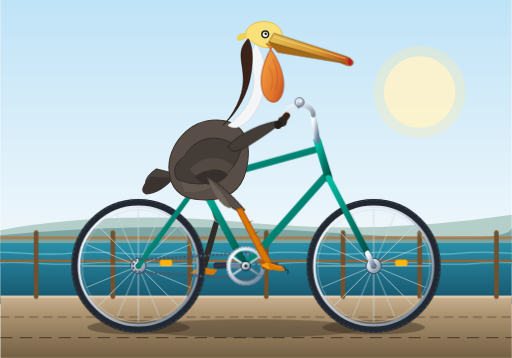
t = 0.00 s
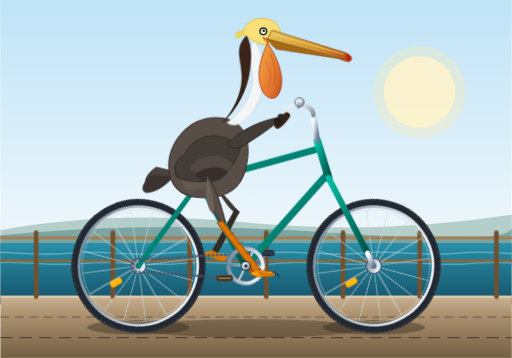
t = 0.75 s
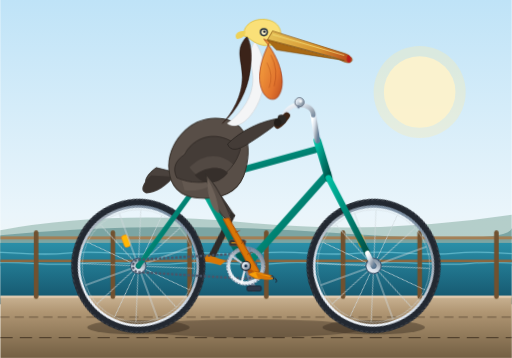
t = 1.25 s
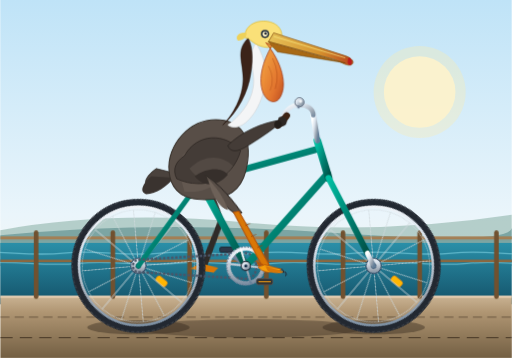
t = 2.00 s
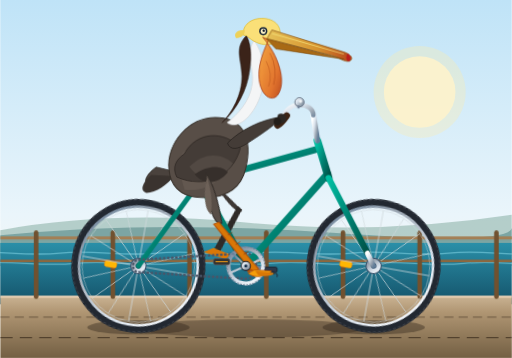
t = 2.75 s
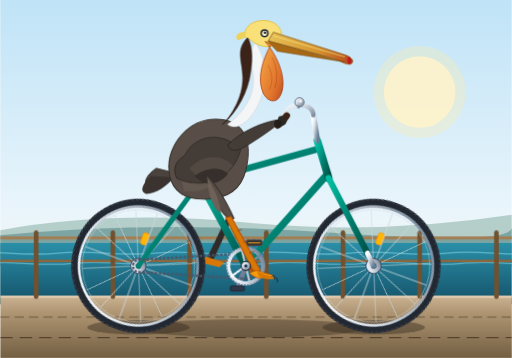
t = 3.25 s

The animated SVG that drew these frames (rendered in a browser with its animation timeline set to each time). Animation: 11 CSS @keyframes rules; one cycle of 4.00 s, repeats indefinitely.

<svg xmlns="http://www.w3.org/2000/svg" viewBox="0 0 1000 700" width="100%" height="100%">
  <defs>
    <!-- Background Sky Gradient -->
    <linearGradient id="skyGrad" x1="0" y1="0" x2="0" y2="1">
      <stop offset="0%" stop-color="#bfe3f7"/>
      <stop offset="60%" stop-color="#eaf5fb"/>
      <stop offset="100%" stop-color="#fdf4e7"/>
    </linearGradient>

    <!-- Ocean Gradient -->
    <linearGradient id="seaGrad" x1="0" y1="0" x2="0" y2="1">
      <stop offset="0%" stop-color="#2a8fa8"/>
      <stop offset="100%" stop-color="#145269"/>
    </linearGradient>

    <!-- Ground / Pier Gradient -->
    <linearGradient id="pierGrad" x1="0" y1="0" x2="0" y2="1">
      <stop offset="0%" stop-color="#c9b292"/>
      <stop offset="25%" stop-color="#b09673"/>
      <stop offset="100%" stop-color="#735f43"/>
    </linearGradient>

    <!-- Pelican Pouch Gradient -->
    <linearGradient id="pouchGrad" x1="0" y1="0" x2="1" y2="1">
      <stop offset="0%" stop-color="#f7a93b"/>
      <stop offset="70%" stop-color="#e26d22"/>
      <stop offset="100%" stop-color="#b84314"/>
    </linearGradient>

    <!-- Pelican Bill Gradient -->
    <linearGradient id="billGrad" x1="0" y1="0" x2="1" y2="0">
      <stop offset="0%" stop-color="#e5c158"/>
      <stop offset="60%" stop-color="#d6922e"/>
      <stop offset="100%" stop-color="#b5431b"/>
    </linearGradient>

    <!-- Bicycle Frame Metallic Paint Gradient -->
    <linearGradient id="frameGrad" x1="0" y1="0" x2="1" y2="1">
      <stop offset="0%" stop-color="#00c0a3"/>
      <stop offset="50%" stop-color="#008373"/>
      <stop offset="100%" stop-color="#005147"/>
    </linearGradient>

    <!-- Chrome / Steel Gradient -->
    <linearGradient id="chromeGrad" x1="0" y1="0" x2="1" y2="1">
      <stop offset="0%" stop-color="#ffffff"/>
      <stop offset="35%" stop-color="#d9e2ec"/>
      <stop offset="70%" stop-color="#9aa5b1"/>
      <stop offset="100%" stop-color="#627d98"/>
    </linearGradient>

    <!-- Wheel Spoke Pattern -->
    <g id="spokes">
      <circle cx="0" cy="0" r="110" fill="none" stroke="#cfd8dc" stroke-width="1.5" opacity="0.6"/>
      <line x1="-110" y1="0" x2="110" y2="0" stroke="#cfd8dc" stroke-width="1.5"/>
      <line x1="0" y1="-110" x2="0" y2="110" stroke="#cfd8dc" stroke-width="1.5"/>
      <line x1="-77.78" y1="-77.78" x2="77.78" y2="77.78" stroke="#cfd8dc" stroke-width="1.5"/>
      <line x1="-77.78" y1="77.78" x2="77.78" y2="-77.78" stroke="#cfd8dc" stroke-width="1.5"/>
      <line x1="-101.6" y1="-42.08" x2="101.6" y2="42.08" stroke="#cfd8dc" stroke-width="1.2"/>
      <line x1="-101.6" y1="42.08" x2="101.6" y2="-42.08" stroke="#cfd8dc" stroke-width="1.2"/>
      <line x1="-42.08" y1="-101.6" x2="42.08" y2="101.6" stroke="#cfd8dc" stroke-width="1.2"/>
      <line x1="-42.08" y1="101.6" x2="42.08" y2="-101.6" stroke="#cfd8dc" stroke-width="1.2"/>
    </g>

    <!-- Full Bicycle Wheel Unit (Radius ~125px) -->
    <g id="bicycleWheel">
      <!-- Outer Tire Rubber -->
      <circle cx="0" cy="0" r="124" fill="none" stroke="#222831" stroke-width="14"/>
      <!-- Tire Tread Detailing -->
      <circle cx="0" cy="0" r="129" fill="none" stroke="#393e46" stroke-width="2" stroke-dasharray="6 4"/>
      <!-- Inner Rim -->
      <circle cx="0" cy="0" r="116" fill="none" stroke="url(#chromeGrad)" stroke-width="5"/>
      <!-- Reflector on Spokes -->
      <rect x="42" y="-12" width="24" height="12" rx="4" fill="#ffb703" stroke="#fb8500" stroke-width="1"/>
      <!-- Spokes Structure -->
      <use href="#spokes"/>
      <!-- Center Hub -->
      <circle cx="0" cy="0" r="15" fill="url(#chromeGrad)" stroke="#334e68" stroke-width="2"/>
      <circle cx="0" cy="0" r="5" fill="#102a43"/>
    </g>

    <!-- Pedal Design -->
    <g id="pedalBlock">
      <rect x="-16" y="-6" width="32" height="12" rx="4" fill="#333" stroke="#555" stroke-width="1.5"/>
      <line x1="-12" y1="0" x2="12" y2="0" stroke="#f39c12" stroke-width="2"/>
    </g>

    <style><![CDATA[
      /* Global Animation Timing Setup */
      :root {
        --pedal-period: 1.8s;
      }

      /* Wheel Rotation: Center Front = (730, 520), Rear = (270, 520) */
      .rear-wheel-rotation {
        animation: rotateWheel var(--pedal-period) linear infinite;
        transform-origin: 270px 520px;
      }
      .front-wheel-rotation {
        animation: rotateWheel var(--pedal-period) linear infinite;
        transform-origin: 730px 520px;
      }

      @keyframes rotateWheel {
        0% {
          transform: rotate(0deg);
        }
        100% {
          transform: rotate(360deg);
        }
      }

      /* Crank Spindle Rotation: Center = (480, 520) */
      .crank-assembly {
        animation: spinCrank var(--pedal-period) linear infinite;
        transform-origin: 480px 520px;
      }

      @keyframes spinCrank {
        0% {
          transform: rotate(0deg);
        }
        100% {
          transform: rotate(360deg);
        }
      }

      /* Right Pedal Keep-Horizontal Counter Rotation: Center = (480 + 48, 520) initially angled */
      .pedal-counter-right {
        animation: keepHorizontal var(--pedal-period) linear infinite;
        transform-origin: 528px 520px;
      }

      /* Left Pedal Keep-Horizontal Counter Rotation: Center = (480 - 48, 520) initially angled */
      .pedal-counter-left {
        animation: keepHorizontalReverse var(--pedal-period) linear infinite;
        transform-origin: 432px 520px;
      }

      @keyframes keepHorizontal {
        0% {
          transform: rotate(0deg);
        }
        100% {
          transform: rotate(-360deg);
        }
      }
      @keyframes keepHorizontalReverse {
        0% {
          transform: rotate(0deg);
        }
        100% {
          transform: rotate(-360deg);
        }
      }

      /* Synchronized Right Leg Motion (Thigh, Knee & Foot kinematics) */
      .right-thigh-group {
        animation: rightThighMotion var(--pedal-period) ease-in-out infinite;
        transform-origin: 410px 345px; /* Pelvis hip joint */
      }
      .right-shin-group {
        animation: rightShinMotion var(--pedal-period) ease-in-out infinite;
        transform-origin: 460px 425px; /* Knee joint */
      }

      @keyframes rightThighMotion {
        0% {
          transform: rotate(-14deg);
        }
        25% {
          transform: rotate(-2deg);
        }
        50% {
          transform: rotate(18deg);
        }
        75% {
          transform: rotate(4deg);
        }
        100% {
          transform: rotate(-14deg);
        }
      }

      @keyframes rightShinMotion {
        0% {
          transform: rotate(26deg);
        }
        25% {
          transform: rotate(12deg);
        }
        50% {
          transform: rotate(-18deg);
        }
        75% {
          transform: rotate(8deg);
        }
        100% {
          transform: rotate(26deg);
        }
      }

      /* Synchronized Left Leg Motion (180deg Phase-Shifted) */
      .left-thigh-group {
        animation: leftThighMotion var(--pedal-period) ease-in-out infinite;
        transform-origin: 410px 345px;
      }
      .left-shin-group {
        animation: leftShinMotion var(--pedal-period) ease-in-out infinite;
        transform-origin: 460px 425px;
      }

      @keyframes leftThighMotion {
        0% {
          transform: rotate(18deg);
        }
        25% {
          transform: rotate(4deg);
        }
        50% {
          transform: rotate(-14deg);
        }
        75% {
          transform: rotate(-2deg);
        }
        100% {
          transform: rotate(18deg);
        }
      }

      @keyframes leftShinMotion {
        0% {
          transform: rotate(-18deg);
        }
        25% {
          transform: rotate(8deg);
        }
        50% {
          transform: rotate(26deg);
        }
        75% {
          transform: rotate(12deg);
        }
        100% {
          transform: rotate(-18deg);
        }
      }

      /* Pelican Bobbing & Natural Riding Dynamics */
      .pelican-rider {
        animation: riderBounce calc(var(--pedal-period) / 2) ease-in-out infinite alternate;
        transform-origin: 400px 340px;
      }

      @keyframes riderBounce {
        0% {
          transform: translateY(0px) rotate(0deg);
        }
        100% {
          transform: translateY(-4.5px) rotate(-0.8deg);
        }
      }

      /* Pelican Wind Feathers & Scarf / Pouch Subtle Motion */
      .wind-flutter {
        animation: pouchFlutter 0.9s ease-in-out infinite alternate;
        transform-origin: 520px 240px;
      }
      @keyframes pouchFlutter {
        0% {
          transform: scaleY(1);
        }
        100% {
          transform: scaleY(1.04) skewX(1.2deg);
        }
      }

      /* Background Coastal Wave Drift */
      .wave-slide {
        animation: waves 4s linear infinite alternate;
      }
      @keyframes waves {
        0% { transform: translateX(0); }
        100% { transform: translateX(-35px); }
      }
    ]]></style>
  </defs>

  <!-- ================= BACKGROUND & SCENERY ================= -->
  <!-- Sky -->
  <rect x="0" y="0" width="1000" height="700" fill="url(#skyGrad)"/>

  <!-- Distant Sun -->
  <circle cx="820" cy="180" r="70" fill="#fff7db" opacity="0.85"/>
  <circle cx="820" cy="180" r="90" fill="#ffeaa7" opacity="0.3"/>

  <!-- Distant Coastline / Hills -->
  <path d="M0 450 Q 220 410, 480 435 T 1000 420 L 1000 500 L 0 500 Z" fill="#7fa89b" opacity="0.5"/>
  <path d="M0 460 Q 300 430, 650 455 T 1000 445 L 1000 520 L 0 520 Z" fill="#588b8b" opacity="0.6"/>

  <!-- Ocean Water -->
  <rect x="0" y="475" width="1000" height="120" fill="url(#seaGrad)"/>

  <!-- Waves -->
  <g class="wave-slide" stroke="#90e0ef" stroke-width="2.5" fill="none" opacity="0.55">
    <path d="M -50 495 C 20 488, 70 502, 140 495 C 210 488, 260 502, 330 495 C 400 488, 450 502, 520 495 C 590 488, 640 502, 710 495 C 780 488, 830 502, 900 495 C 970 488, 1020 502, 1090 495"/>
    <path d="M -20 515 C 50 508, 100 522, 170 515 C 240 508, 290 522, 360 515 C 430 508, 480 522, 550 515 C 620 508, 670 522, 740 515 C 810 508, 860 522, 930 515 C 1000 508, 1050 522, 1120 515"/>
  </g>

  <!-- Wooden Boardwalk / Pier Road -->
  <rect x="0" y="580" width="1000" height="120" fill="url(#pierGrad)"/>
  <!-- Pier Planks Decking Perspective Lines -->
  <line x1="0" y1="580" x2="1000" y2="580" stroke="#f1d6b8" stroke-width="4"/>
  <line x1="0" y1="620" x2="1000" y2="620" stroke="#5a4733" stroke-width="1.5" stroke-dasharray="18 10"/>
  <line x1="0" y1="660" x2="1000" y2="660" stroke="#463625" stroke-width="2" stroke-dasharray="24 14"/>

  <!-- Pier Railing in Background -->
  <line x1="0" y1="465" x2="1000" y2="465" stroke="#a47e53" stroke-width="6"/>
  <line x1="0" y1="510" x2="1000" y2="510" stroke="#8d673e" stroke-width="5"/>
  <!-- Railing Posts -->
  <g stroke="#71512f" stroke-width="9" stroke-linecap="round">
    <line x1="70" y1="455" x2="70" y2="580"/>
    <line x1="220" y1="455" x2="220" y2="580"/>
    <line x1="370" y1="455" x2="370" y2="580"/>
    <line x1="520" y1="455" x2="520" y2="580"/>
    <line x1="670" y1="455" x2="670" y2="580"/>
    <line x1="820" y1="455" x2="820" y2="580"/>
    <line x1="970" y1="455" x2="970" y2="580"/>
  </g>

  <!-- Cast Shadow Under Bicycle & Wheels -->
  <ellipse cx="270" cy="640" rx="100" ry="14" fill="#2c2217" opacity="0.4"/>
  <ellipse cx="730" cy="640" rx="100" ry="14" fill="#2c2217" opacity="0.4"/>
  <ellipse cx="490" cy="642" rx="220" ry="18" fill="#2c2217" opacity="0.35"/>


  <!-- ================= BICYCLE LAYER 1: REAR COMPONENTS ================= -->

  <!-- Left / Far Side Leg (Pedaling in 180° anti-phase) -->
  <g class="left-thigh-group">
    <!-- Left Femur / Upper Leg (Darker shading for depth) -->
    <path d="M 405 350 Q 430 380, 455 425 Q 442 432, 420 375 Z" fill="#3e3835"/>
    <g class="left-shin-group">
      <!-- Left Shin / Tarsus -->
      <path d="M 455 425 L 430 515 L 418 510 L 445 420 Z" fill="#2f2b28"/>
      <!-- Left Webbed Pelican Foot resting on pedal -->
      <path d="M 416 510 L 452 516 L 444 526 L 398 522 Z" fill="#d97706"/>
    </g>
  </g>

  <!-- Left Crank & Pedal (Pointing Left/Up ~180deg from right side) -->
  <g class="crank-assembly">
    <!-- Rear/Left Crank Arm -->
    <line x1="480" y1="520" x2="432" y2="520" stroke="#718096" stroke-width="9" stroke-linecap="round"/>
    <circle cx="432" cy="520" r="5" fill="#4a5568"/>
    <!-- Left Pedal (Counter-rotates to stay upright) -->
    <g class="pedal-counter-left">
      <rect x="418" y="514" width="28" height="10" rx="3" fill="#2d3748" stroke="#1a202c" stroke-width="1.5"/>
    </g>
  </g>

  <!-- Rear Wheel (Animated Rotation around (270, 520)) -->
  <g class="rear-wheel-rotation">
    <use href="#bicycleWheel" x="270" y="520"/>
  </g>

  <!-- Front Wheel (Animated Rotation around (730, 520)) -->
  <g class="front-wheel-rotation">
    <use href="#bicycleWheel" x="730" y="520"/>
  </g>


  <!-- ================= BICYCLE FRAMEWORK ================= -->
  <!-- Rear Dropout & Stays -->
  <!-- Chainstays: (270, 520) to Bottom Bracket (480, 520) -->
  <line x1="270" y1="520" x2="480" y2="520" stroke="url(#frameGrad)" stroke-width="12" stroke-linecap="round"/>
  <!-- Seatstays: (270, 520) to Seat Lug (390, 355) -->
  <line x1="270" y1="520" x2="390" y2="355" stroke="url(#frameGrad)" stroke-width="10" stroke-linecap="round"/>

  <!-- Bicycle Chainloop (Back Cog to Front Chainring) -->
  <path d="M 270 508 L 480 495 C 505 495, 510 545, 480 545 L 270 532 C 256 532, 256 508, 270 508 Z" 
        fill="none" stroke="#4a5568" stroke-width="4.5" stroke-dasharray="5 3"/>

  <!-- Main Diamond Triangle Frame -->
  <!-- Seat Tube: Bottom Bracket (480, 520) to Seat Lug (390, 355) -->
  <line x1="480" y1="520" x2="390" y2="355" stroke="url(#frameGrad)" stroke-width="14" stroke-linecap="round"/>
  <!-- Down Tube: Bottom Bracket (480, 520) to Head Tube Lower (640, 340) -->
  <line x1="480" y1="520" x2="640" y2="340" stroke="url(#frameGrad)" stroke-width="14" stroke-linecap="round"/>
  <!-- Top Tube: Seat Lug (390, 355) to Head Tube Upper (625, 290) -->
  <line x1="390" y1="355" x2="625" y2="290" stroke="url(#frameGrad)" stroke-width="13" stroke-linecap="round"/>
  <!-- Head Tube: (640, 340) to (622, 280) -->
  <line x1="642" y1="348" x2="620" y2="275" stroke="url(#frameGrad)" stroke-width="15" stroke-linecap="round"/>

  <!-- Front Fork: Head Tube Base (642, 348) to Front Wheel Axle (730, 520) -->
  <line x1="642" y1="348" x2="718" y2="495" stroke="url(#frameGrad)" stroke-width="12" stroke-linecap="round"/>
  <line x1="718" y1="495" x2="730" y2="520" stroke="url(#chromeGrad)" stroke-width="10" stroke-linecap="round"/>

  <!-- Chrome Seat Post & Leather Saddle -->
  <line x1="390" y1="355" x2="380" y2="320" stroke="url(#chromeGrad)" stroke-width="10" stroke-linecap="round"/>
  <!-- Vintage Bicycle Saddle / Seat -->
  <path d="M 335 316 C 355 310, 405 310, 420 324 C 405 332, 385 330, 360 332 C 342 334, 332 328, 335 316 Z" 
        fill="#5c3826" stroke="#3d2314" stroke-width="2"/>
  <!-- Saddle Springs & Rivets -->
  <circle cx="348" cy="331" r="5" fill="none" stroke="#9aa5b1" stroke-width="2.5"/>
  <circle cx="360" cy="331" r="5" fill="none" stroke="#9aa5b1" stroke-width="2.5"/>
  <circle cx="355" cy="318" r="1.5" fill="#f6ad55"/>
  <circle cx="375" cy="317" r="1.5" fill="#f6ad55"/>
  <circle cx="395" cy="319" r="1.5" fill="#f6ad55"/>

  <!-- Handlebar Quill Stem & Cruiser Swept Handlebars -->
  <line x1="620" y1="275" x2="612" y2="225" stroke="url(#chromeGrad)" stroke-width="11" stroke-linecap="round"/>
  <path d="M 612 225 C 612 212, 600 205, 585 205 C 565 205, 555 220, 550 235" 
        fill="none" stroke="url(#chromeGrad)" stroke-width="9" stroke-linecap="round"/>
  <!-- Rubber Handlebar Grip -->
  <path d="M 560 226 C 555 233, 547 242, 542 245" 
        fill="none" stroke="#3d2314" stroke-width="13" stroke-linecap="round"/>


  <!-- ================= CALIFORNIA BROWN PELICAN RIDER ================= -->
  <g class="pelican-rider">
    <!-- Tail Feathers -->
    <path d="M 305 330 C 290 340, 275 358, 290 368 C 310 368, 330 355, 345 340 Z" fill="#4a423d" stroke="#2b2623" stroke-width="1.5"/>
    <path d="M 295 345 C 280 358, 270 375, 285 380 C 305 380, 325 365, 340 348 Z" fill="#3a332f"/>

    <!-- Main Torso / Body (Brown Pelican Mottled Grayish-Brown Plumage) -->
    <path d="M 330 335 C 325 285, 370 230, 430 235 C 475 239, 495 275, 480 335 C 470 375, 440 395, 385 390 C 350 387, 332 365, 330 335 Z" 
          fill="#584e47" stroke="#38312b" stroke-width="2"/>
    
    <!-- Feather Shading & Texture Patterns on Body -->
    <path d="M 345 320 C 375 270, 440 255, 465 295 C 445 350, 410 380, 360 375 Z" fill="#6c6057" opacity="0.6"/>
    <path d="M 380 300 C 400 280, 435 280, 450 310 C 435 345, 405 365, 375 360 Z" fill="#807267" opacity="0.5"/>

    <!-- Elegant Pelican S-Curve Neck (Breeding plumage: rich chestnut-brown nape with crisp white lateral border) -->
    <!-- White Front / Neck Stripe -->
    <path d="M 445 245 C 465 230, 490 205, 495 170 C 500 135, 480 115, 500 85 C 520 115, 525 155, 510 195 C 495 235, 465 260, 445 245 Z" 
          fill="#f4f5f6" stroke="#d5d9dc" stroke-width="1.5"/>
    <!-- Deep Chestnut Mahogany Back of Neck -->
    <path d="M 435 245 C 455 225, 475 190, 475 155 C 475 120, 460 100, 485 75 C 492 88, 496 110, 490 145 C 485 180, 465 220, 435 245 Z" 
          fill="#3b2319" stroke="#23130c" stroke-width="1"/>

    <!-- Golden Pale Yellow Crown / Head Crest -->
    <path d="M 480 75 C 475 60, 490 42, 515 42 C 540 42, 555 58, 550 78 C 542 98, 510 100, 485 75 Z" 
          fill="#fae078" stroke="#dfbc32" stroke-width="1.5"/>
    <!-- Slight Tuft Crest Feathers behind head -->
    <path d="M 482 65 C 468 62, 458 72, 465 80 C 475 80, 482 74, 482 65 Z" fill="#eed158"/>

    <!-- Wing Resting on Side / Slung Back (Folded gracefully) -->
    <path d="M 360 305 C 385 260, 440 260, 470 295 C 455 350, 400 375, 345 350 C 335 330, 345 315, 360 305 Z" 
          fill="#443c37" stroke="#2d2723" stroke-width="1.5"/>
    <!-- Wing Feathers Scallop Overlays -->
    <path d="M 370 330 C 400 300, 435 305, 455 325 C 430 360, 395 365, 370 330 Z" fill="#524943"/>
    <path d="M 380 345 C 410 325, 435 330, 445 342 C 425 365, 398 368, 380 345 Z" fill="#362f2b"/>

    <!-- Distinctive Pelican Eye (Pale straw-yellow eye with bare dark orbital ring) -->
    <circle cx="518" cy="67" r="8" fill="#1b2838"/>
    <circle cx="518" cy="67" r="5" fill="#fef3c7"/>
    <circle cx="519" cy="66" r="2.5" fill="#111827"/>
    <circle cx="521" cy="64" r="1" fill="#ffffff"/>

    <!-- Huge Pelican Bill and Expandable Throat Gular Pouch -->
    <!-- Massive Gular Pouch (Elastic, orange-red transitioning to dusky tone) -->
    <g class="wind-flutter">
      <path d="M 520 85 C 550 120, 565 170, 545 195 C 525 215, 485 170, 532 90 Z" 
            fill="url(#pouchGrad)" opacity="0.95" stroke="#a03410" stroke-width="1.5"/>
      <!-- Pouch vascular micro-lines -->
      <path d="M 533 115 Q 548 145, 538 175" fill="none" stroke="#8b2505" stroke-width="1" opacity="0.6"/>
      <path d="M 525 130 Q 538 155, 528 178" fill="none" stroke="#8b2505" stroke-width="1" opacity="0.5"/>
    </g>

    <!-- Long Upper Bill (Culmen with distinctive hook at the tip) -->
    <path d="M 535 65 L 675 110 C 690 115, 695 125, 685 128 C 675 130, 665 120, 650 116 L 525 82 Z" 
          fill="url(#billGrad)" stroke="#8c5816" stroke-width="1.5"/>
    <!-- Down-curved Nail / Hook at tip of bill -->
    <path d="M 682 113 Q 692 118, 685 129 Q 678 126, 680 118 Z" fill="#b91c1c"/>
    <!-- Bill Center Ridge Line -->
    <line x1="535" y1="72" x2="675" y2="114" stroke="#faf089" stroke-width="1.5" opacity="0.8"/>

    <!-- Lower Jaw Bone (Thin flexible mandibular rami) -->
    <path d="M 524 82 L 675 124 L 542 102 Z" fill="#a86915" stroke="#714207" stroke-width="1"/>

    <!-- Wing / Arm Forward Grasping the Handlebar -->
    <!-- Forewing / Arm extending to handle grip (550, 235) -->
    <path d="M 445 285 C 470 260, 510 240, 552 235 C 545 245, 525 260, 485 285 C 465 298, 450 300, 445 285 Z" 
          fill="#443c37" stroke="#27211e" stroke-width="1.5"/>
    <!-- Wing Feathers Clasping the Grip like fingers -->
    <path d="M 545 230 C 555 225, 565 235, 558 245 C 550 252, 538 245, 545 230 Z" fill="#2d2723"/>
    <path d="M 538 238 C 546 232, 555 242, 548 250 C 540 255, 532 248, 538 238 Z" fill="#231e1a"/>
  </g>


  <!-- ================= BICYCLE LAYER 2: FOREGROUND DRIVE-TRAIN & RIGHT LEG ================= -->

  <!-- Bottom Bracket Spindle Center: (480, 520) -->
  <!-- Master Revolving Crank Assembly (Cranks, Sprocket, Pedals) -->
  <!-- Center Large Chainring / Sprocket (Stationary-axis revolving teeth) -->
  <g class="crank-assembly">
    <!-- Front Chainring Disc -->
    <circle cx="480" cy="520" r="34" fill="none" stroke="url(#chromeGrad)" stroke-width="8"/>
    <circle cx="480" cy="520" r="37" fill="none" stroke="#718096" stroke-width="2" stroke-dasharray="4 2"/>
    <!-- Chainring 5-Arm Spider -->
    <line x1="480" y1="488" x2="480" y2="552" stroke="url(#chromeGrad)" stroke-width="4"/>
    <line x1="450" y1="500" x2="510" y2="540" stroke="url(#chromeGrad)" stroke-width="4"/>
    <line x1="450" y1="540" x2="510" y2="500" stroke="url(#chromeGrad)" stroke-width="4"/>

    <!-- Right (Foreground) Crank Arm (Pointing towards ~528, 520) -->
    <line x1="480" y1="520" x2="528" y2="520" stroke="url(#chromeGrad)" stroke-width="10" stroke-linecap="round"/>
    <circle cx="528" cy="520" r="6" fill="#2d3748"/>

    <!-- Right Pedal Assembly (Has counter-rotation so pedal stays horizontal while foot pushes down) -->
    <g class="pedal-counter-right">
      <use href="#pedalBlock" x="528" y="520"/>
    </g>
  </g>

  <!-- Right / Near Side Leg (Foreground, fully visible and articulating in sync) -->
  <!-- Pelvis Joint at (410, 345) -->
  <g class="right-thigh-group">
    <!-- Upper Thigh & Fluff -->
    <path d="M 400 340 Q 430 365, 460 425 Q 442 435, 412 370 Z" 
          fill="#584e47" stroke="#332d29" stroke-width="2"/>
    <!-- Feather Tufts on Thigh -->
    <path d="M 405 348 C 420 370, 428 385, 435 415 C 418 410, 408 380, 405 348 Z" fill="#6d6158"/>

    <!-- Knee Joint Pivot at (460, 425) -->
    <g class="right-shin-group">
      <!-- Avian Lower Leg / Scaly Golden-Orange Tarsus -->
      <path d="M 454 423 L 532 514 L 520 520 L 444 427 Z" 
            fill="#d97706" stroke="#b45309" stroke-width="2"/>
      <!-- Tarsus Scale Ridges -->
      <line x1="472" y1="448" x2="480" y2="443" stroke="#92400e" stroke-width="1.5"/>
      <line x1="487" y1="467" x2="496" y2="461" stroke="#92400e" stroke-width="1.5"/>
      <line x1="503" y1="486" x2="512" y2="480" stroke="#92400e" stroke-width="1.5"/>

      <!-- Large Fully Webbed Pelican Foot Firmly Planted on the Right Pedal -->
      <!-- Ankle at (526, 517) firmly overlapping (528, 520) -->
      <g>
        <!-- Back Calcar / Hallux -->
        <path d="M 522 516 L 506 512 L 512 522 Z" fill="#b45309"/>
        <!-- Main Webbed Toes Spreading Over Pedal Platform -->
        <path d="M 524 516 L 558 518 C 555 523, 545 524, 538 528 C 530 531, 518 528, 512 523 Z" 
              fill="#f59e0b" stroke="#b45309" stroke-width="1.5"/>
        <path d="M 526 518 L 565 522 C 558 527, 548 529, 532 527 Z" 
              fill="#d97706"/>
        <!-- Black Curved Claws / Nails Grasping Pedal Edge -->
        <path d="M 558 518 Q 564 520, 562 524" stroke="#1f2937" stroke-width="2" fill="none" stroke-linecap="round"/>
        <path d="M 565 522 Q 571 525, 568 529" stroke="#1f2937" stroke-width="2" fill="none" stroke-linecap="round"/>
      </g>
    </g>
  </g>

  <!-- Bottom Bracket Chrome Cap -->
  <circle cx="480" cy="520" r="9" fill="url(#chromeGrad)" stroke="#1a202c" stroke-width="2"/>
  <circle cx="480" cy="520" r="3" fill="#102a43"/>

  <!-- Foreground Accessories: Classic Chrome Bicycle Bell & Friendly Breeze Sparkles -->
  <circle cx="585" cy="200" r="9" fill="url(#chromeGrad)" stroke="#4a5568" stroke-width="1.5"/>
  <circle cx="587" cy="198" r="3" fill="#ffffff" opacity="0.8"/>
  <rect x="581" y="206" width="4" height="6" fill="#718096"/>

</svg>
